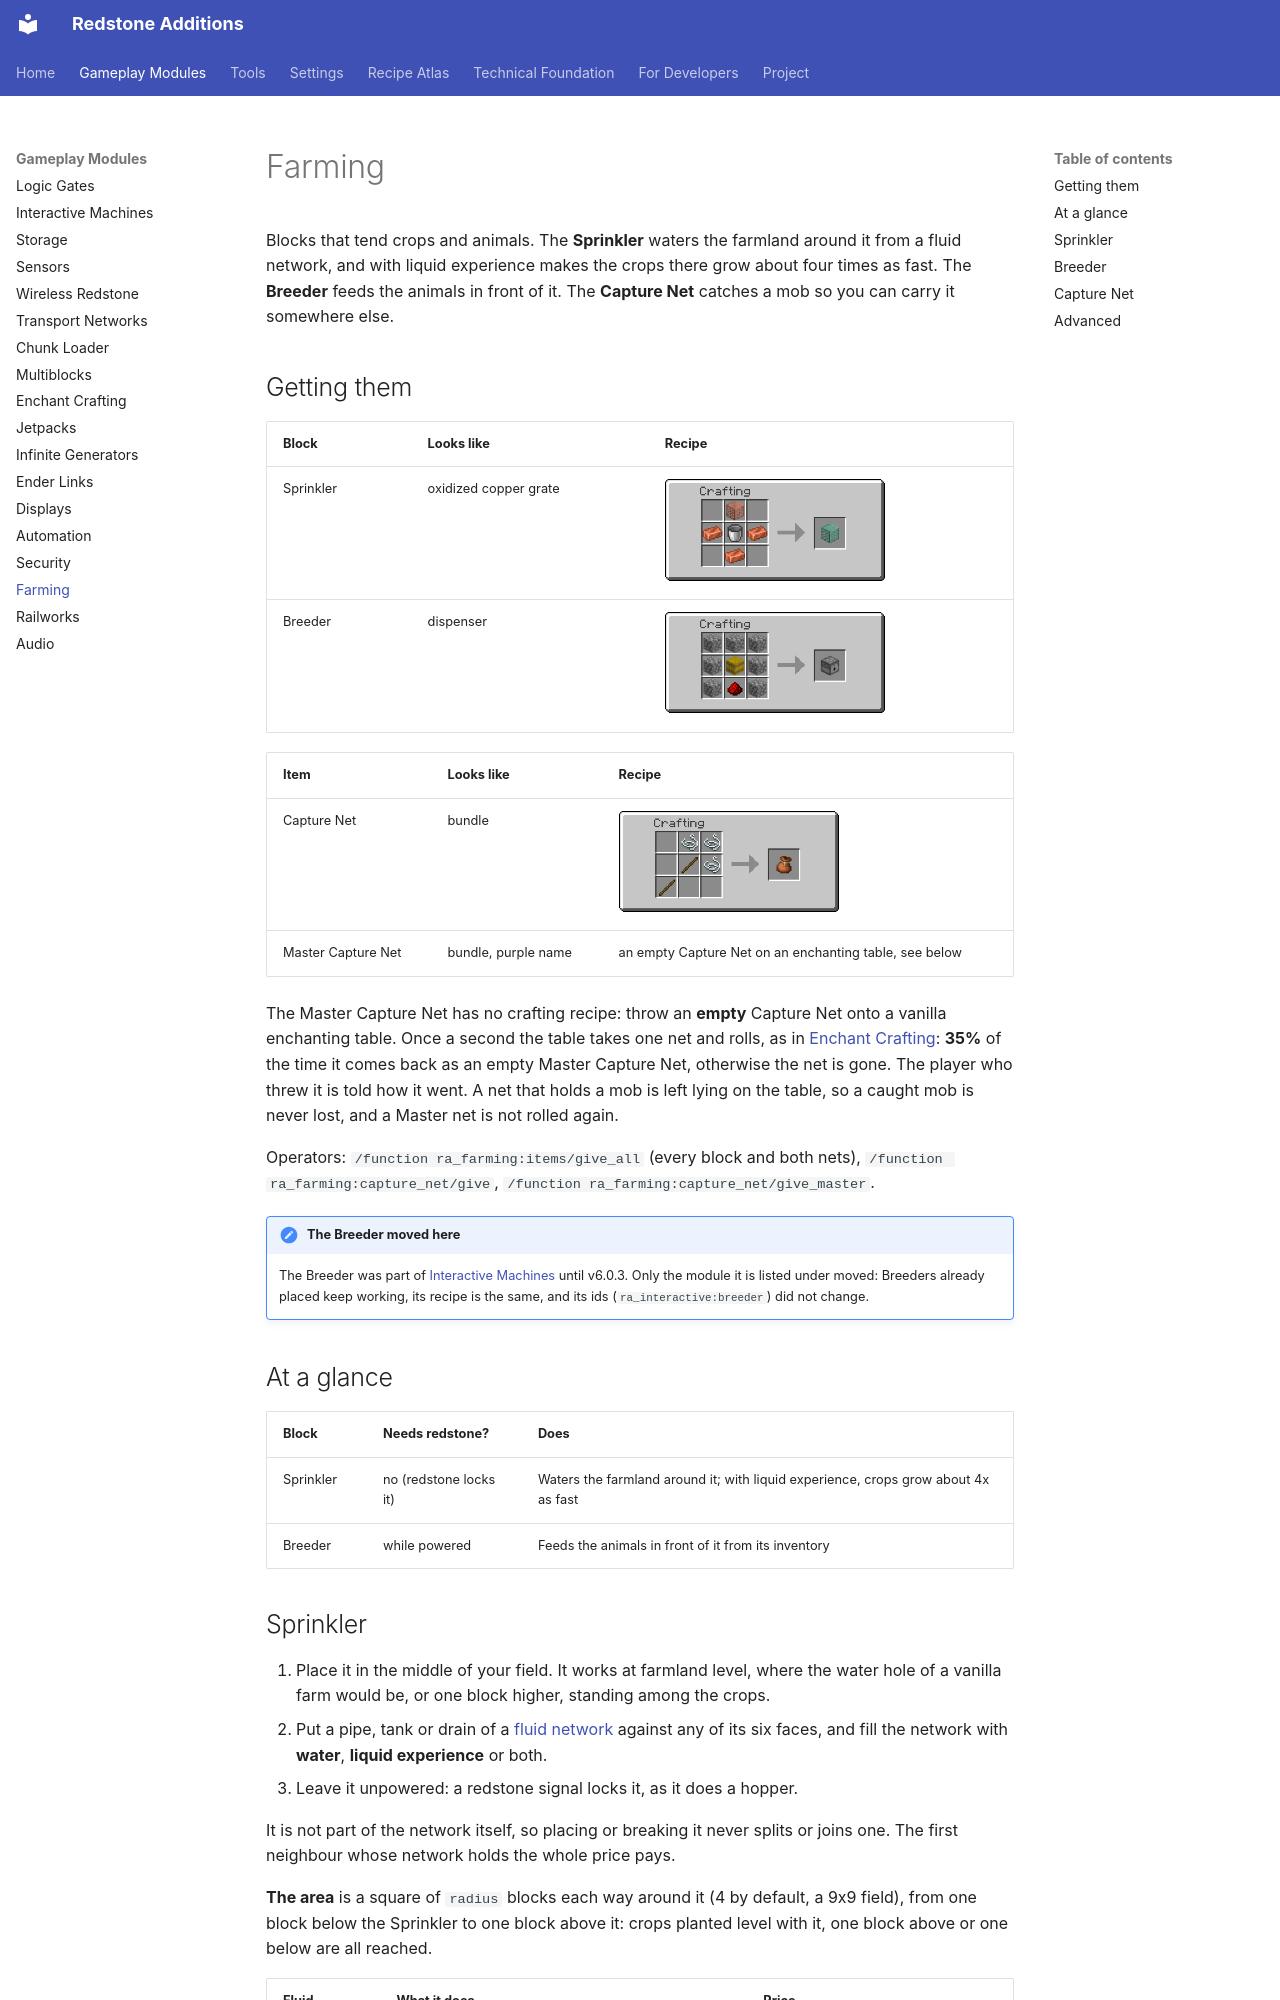

repository: AnCarsenat/Redstone-Additions · page: farming/index.html · generator: mkdocs

# Farming

Blocks that tend crops and animals. The **Sprinkler** waters the farmland around it from a
fluid network, and with liquid experience makes the crops there grow about four times as fast. The
**Breeder** feeds the animals in front of it. The **Capture Net** catches a mob so you can carry it
somewhere else.

## Getting them

| Block | Looks like | Recipe |
| --- | --- | --- |
| Sprinkler | oxidized copper grate | ![Sprinkler recipe](images/recipes/ra_farming/sprinkler.png){ width="220" } |
| Breeder | dispenser | ![Breeder recipe](images/recipes/ra_interactive/breeder.png){ width="220" } |

| Item | Looks like | Recipe |
| --- | --- | --- |
| Capture Net | bundle | ![Capture Net recipe](images/recipes/ra_farming/capture_net.png){ width="220" } |
| Master Capture Net | bundle, purple name | an empty Capture Net on an enchanting table, see below |

The Master Capture Net has no crafting recipe: throw an **empty** Capture Net onto a vanilla
enchanting table. Once a second the table takes one net and rolls, as in
[Enchant Crafting](enchant-crafting.md): **35%** of the time it comes back as an empty Master
Capture Net, otherwise the net is gone. The player who threw it is told how it went. A net that
holds a mob is left lying on the table, so a caught mob is never lost, and a Master net is not
rolled again.

Operators: `/function ra_farming:items/give_all` (every block and both nets),
`/function ra_farming:capture_net/give`, `/function ra_farming:capture_net/give_master`.

!!! note "The Breeder moved here"
    The Breeder was part of [Interactive Machines](interactive-machines.md) until v6.0.3. Only
    the module it is listed under moved: Breeders already placed keep working, its recipe is the
    same, and its ids (`ra_interactive:breeder`) did not change.

## At a glance

| Block | Needs redstone? | Does |
| --- | --- | --- |
| Sprinkler | no (redstone locks it) | Waters the farmland around it; with liquid experience, crops grow about 4x as fast |
| Breeder | while powered | Feeds the animals in front of it from its inventory |
